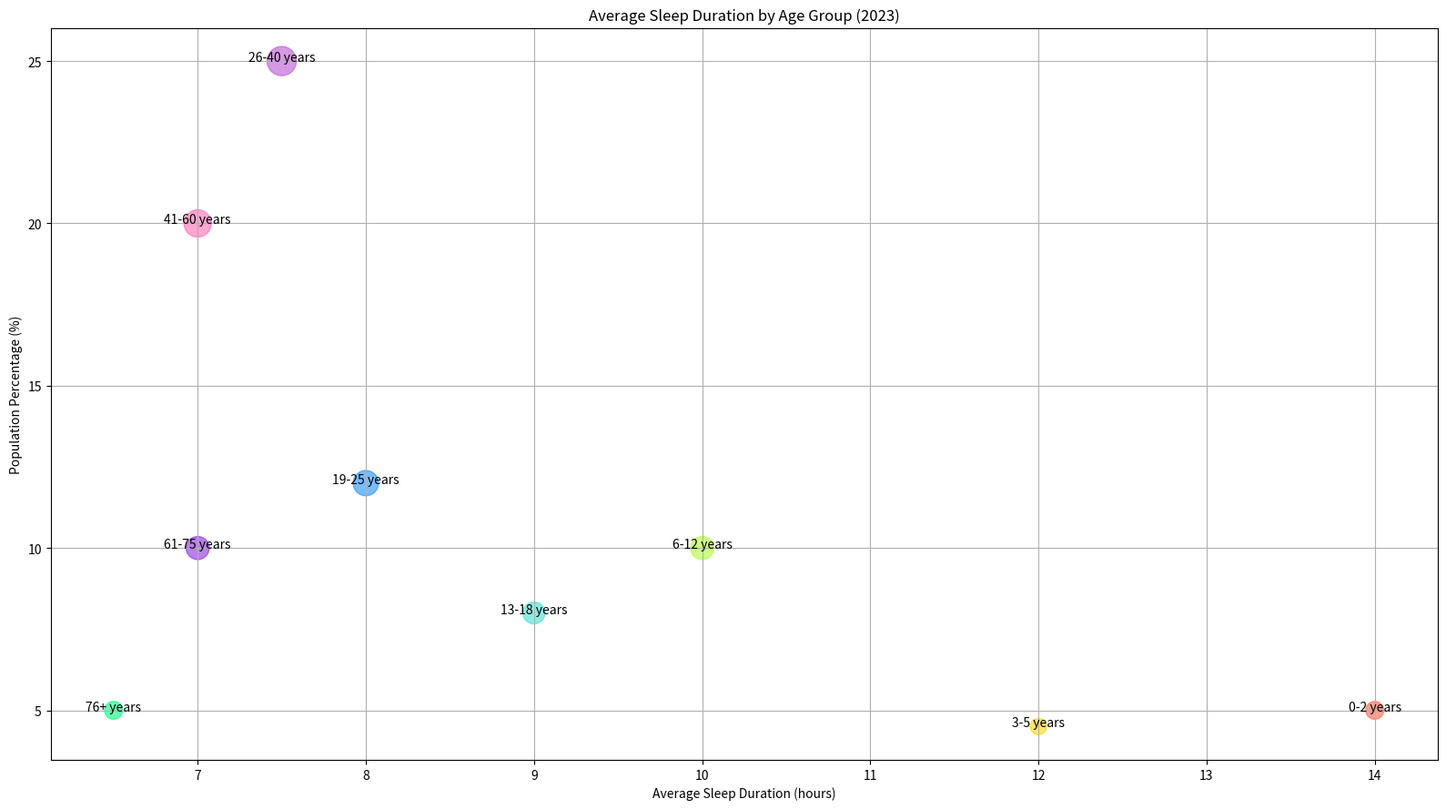

Recreate this plot in Python.

import matplotlib.pyplot as plt

# Data
age_group = ['0-2 years', '3-5 years', '6-12 years', '13-18 years', '19-25 years',
             '26-40 years', '41-60 years', '61-75 years', '76+ years']
average_sleep_duration = [14, 12, 10, 9, 8, 7.5, 7, 7, 6.5]
population_percentage = [5.0, 4.5, 10.0, 8.0, 12.0, 25.0, 20.0, 10.0, 5.0]
surveyed_people = [300, 250, 500, 450, 600, 800, 700, 500, 300]

# Bubble sizes, normalizing surveyed_people to suitable sizes for bubbles
sizes = [people / 1.5 for people in surveyed_people]

# Color codes
colors = ['#FF6347', '#FFD700', '#ADFF2F', '#40E0D0', '#1E90FF', '#BA55D3', '#FF69B4', '#8A2BE2', '#00FF7F']

# Create plot
plt.figure(figsize=(16, 9))  # Modify width and height
plt.scatter(average_sleep_duration, population_percentage, s=sizes, c=colors, alpha=0.6)
plt.title('Average Sleep Duration by Age Group (2023)')
plt.xlabel('Average Sleep Duration (hours)')
plt.ylabel('Population Percentage (%)')

# Annotate age groups
for i, txt in enumerate(age_group):
    plt.annotate(txt, (average_sleep_duration[i], population_percentage[i]), ha='center')

plt.grid(True)
plt.tight_layout()
plt.show()
